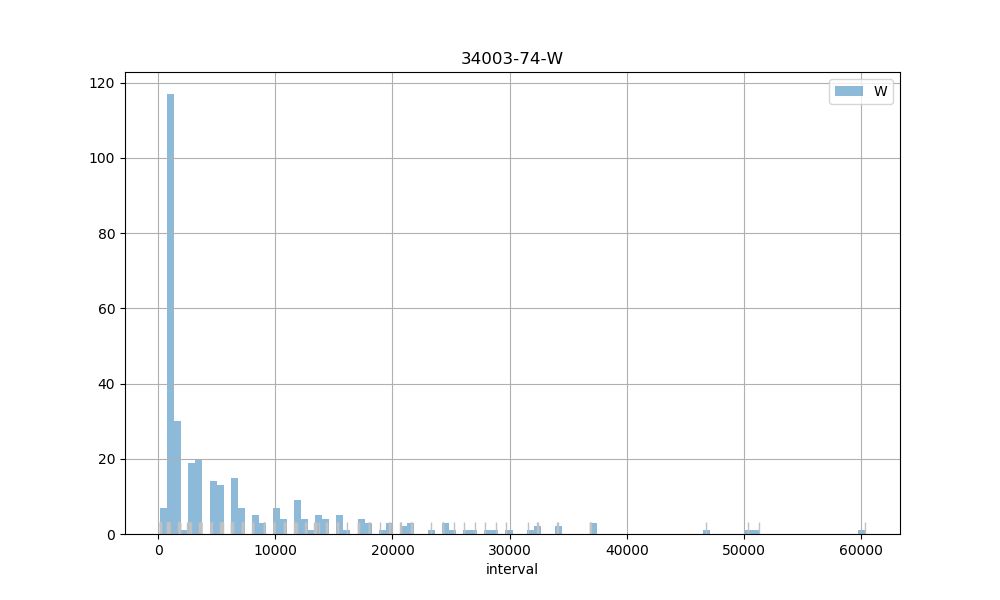

Data behind this chart, as committed beside it:
count, 329.00
mean, 6637
std, 9231
min, 181
25%, 904
50%, 2705
75%, 8105
max, 60307
